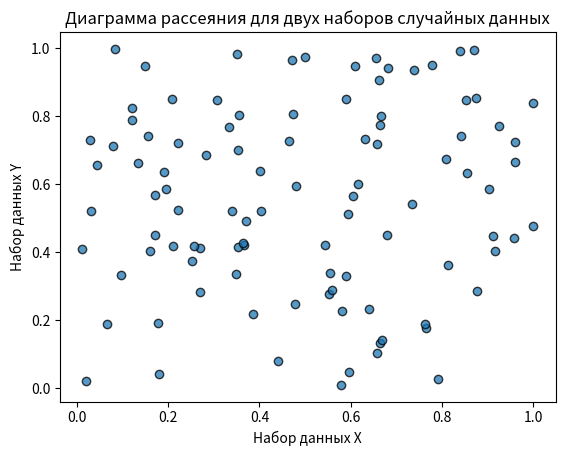

Python code for this plot:
import numpy as np
import matplotlib.pyplot as plt

# Генерация двух наборов случайных данных
num_samples = 100  # Количество образцов
data_x = np.random.rand(num_samples)
data_y = np.random.rand(num_samples)

# Создание диаграммы рассеяния
plt.scatter(data_x, data_y, alpha=0.75, edgecolor='k')

# Настройка заголовка и меток осей
plt.title('Диаграмма рассеяния для двух наборов случайных данных')
plt.xlabel('Набор данных X')
plt.ylabel('Набор данных Y')

# Показ диаграммы
plt.show()
